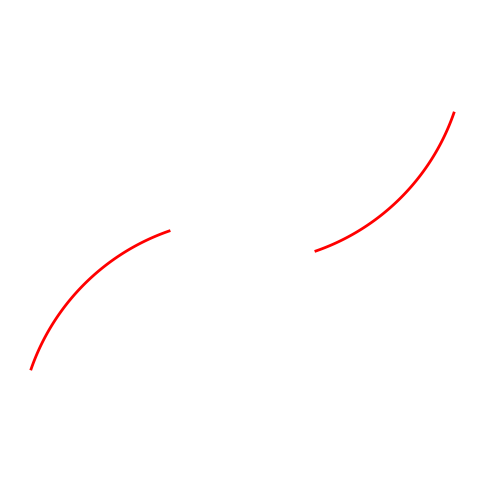
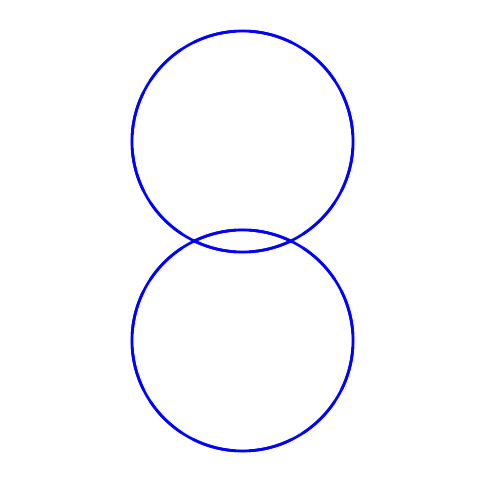

The script that saved these images, in order:
import numpy as np
import matplotlib.pyplot as plt

def arc_degree(center, r, theta_start, theta_end, color='b'):
    """绘制圆弧辅助函数"""
    theta = np.linspace(theta_start, theta_end, 100)
    x = center[0] + r * np.cos(theta)
    y = center[1] + r * np.sin(theta)
    plt.plot(x, y, color=color, linewidth=2)

def draw_petal_any(center, r, d, rotate_theta=0, color='b'):
    """绘制单个花瓣，支持旋转"""
    a = np.sqrt(r**2 - d**2 / 4)
    theta = 2 * np.arctan(2 * a / d)
    theta_b1 = np.pi + np.pi/2 - theta/2
    theta_e1 = np.pi + np.pi/2 + theta/2
    theta_b2 = np.pi/2 - theta/2
    theta_e2 = np.pi/2 + theta/2
    center1 = (a + center[0], d/2 + center[1])
    center2 = (a + center[0], center[1] - d/2)
    arc_degree(center1, r, theta_b1 + rotate_theta, theta_e1 + rotate_theta, color)
    arc_degree(center2, r, theta_b2 + rotate_theta, theta_e2 + rotate_theta, color)

def rotate_point(point, theta, origin=(0, 0)):
    """
    单点旋转算法：将point绕origin逆时针旋转theta角度
    """
    x, y = point
    ox, oy = origin
    x_new = ox + (x - ox) * np.cos(theta) - (y - oy) * np.sin(theta)
    y_new = oy + (x - ox) * np.sin(theta) + (y - oy) * np.cos(theta)
    return (x_new, y_new)

# 示例：将点(1, 0)绕原点旋转90度
rotated = rotate_point((1, 0), np.pi/2)
print("旋转后的坐标:", rotated)

plt.figure(figsize=(6, 6))
center = (0, 0)
r = 1
d = 1.8
rotate_theta = np.pi / 4  # 旋转45度

# 旋转花瓣中心
rotated_center = rotate_point(center, rotate_theta)
draw_petal_any(rotated_center, r, d, rotate_theta=rotate_theta, color='r')

plt.axis('equal')
plt.axis('off')
plt.show()

plt.figure(figsize=(6, 6))
center = (0, 0)
r = 1
d = 1.8
num_petals = 12

for i in range(num_petals):
    theta = i * 2 * np.pi / num_petals
    rotated_center = rotate_point(center, theta)
    draw_petal_any(rotated_center, r, d, rotate_theta=theta, color='b')

plt.axis('equal')
plt.axis('off')
plt.show()
